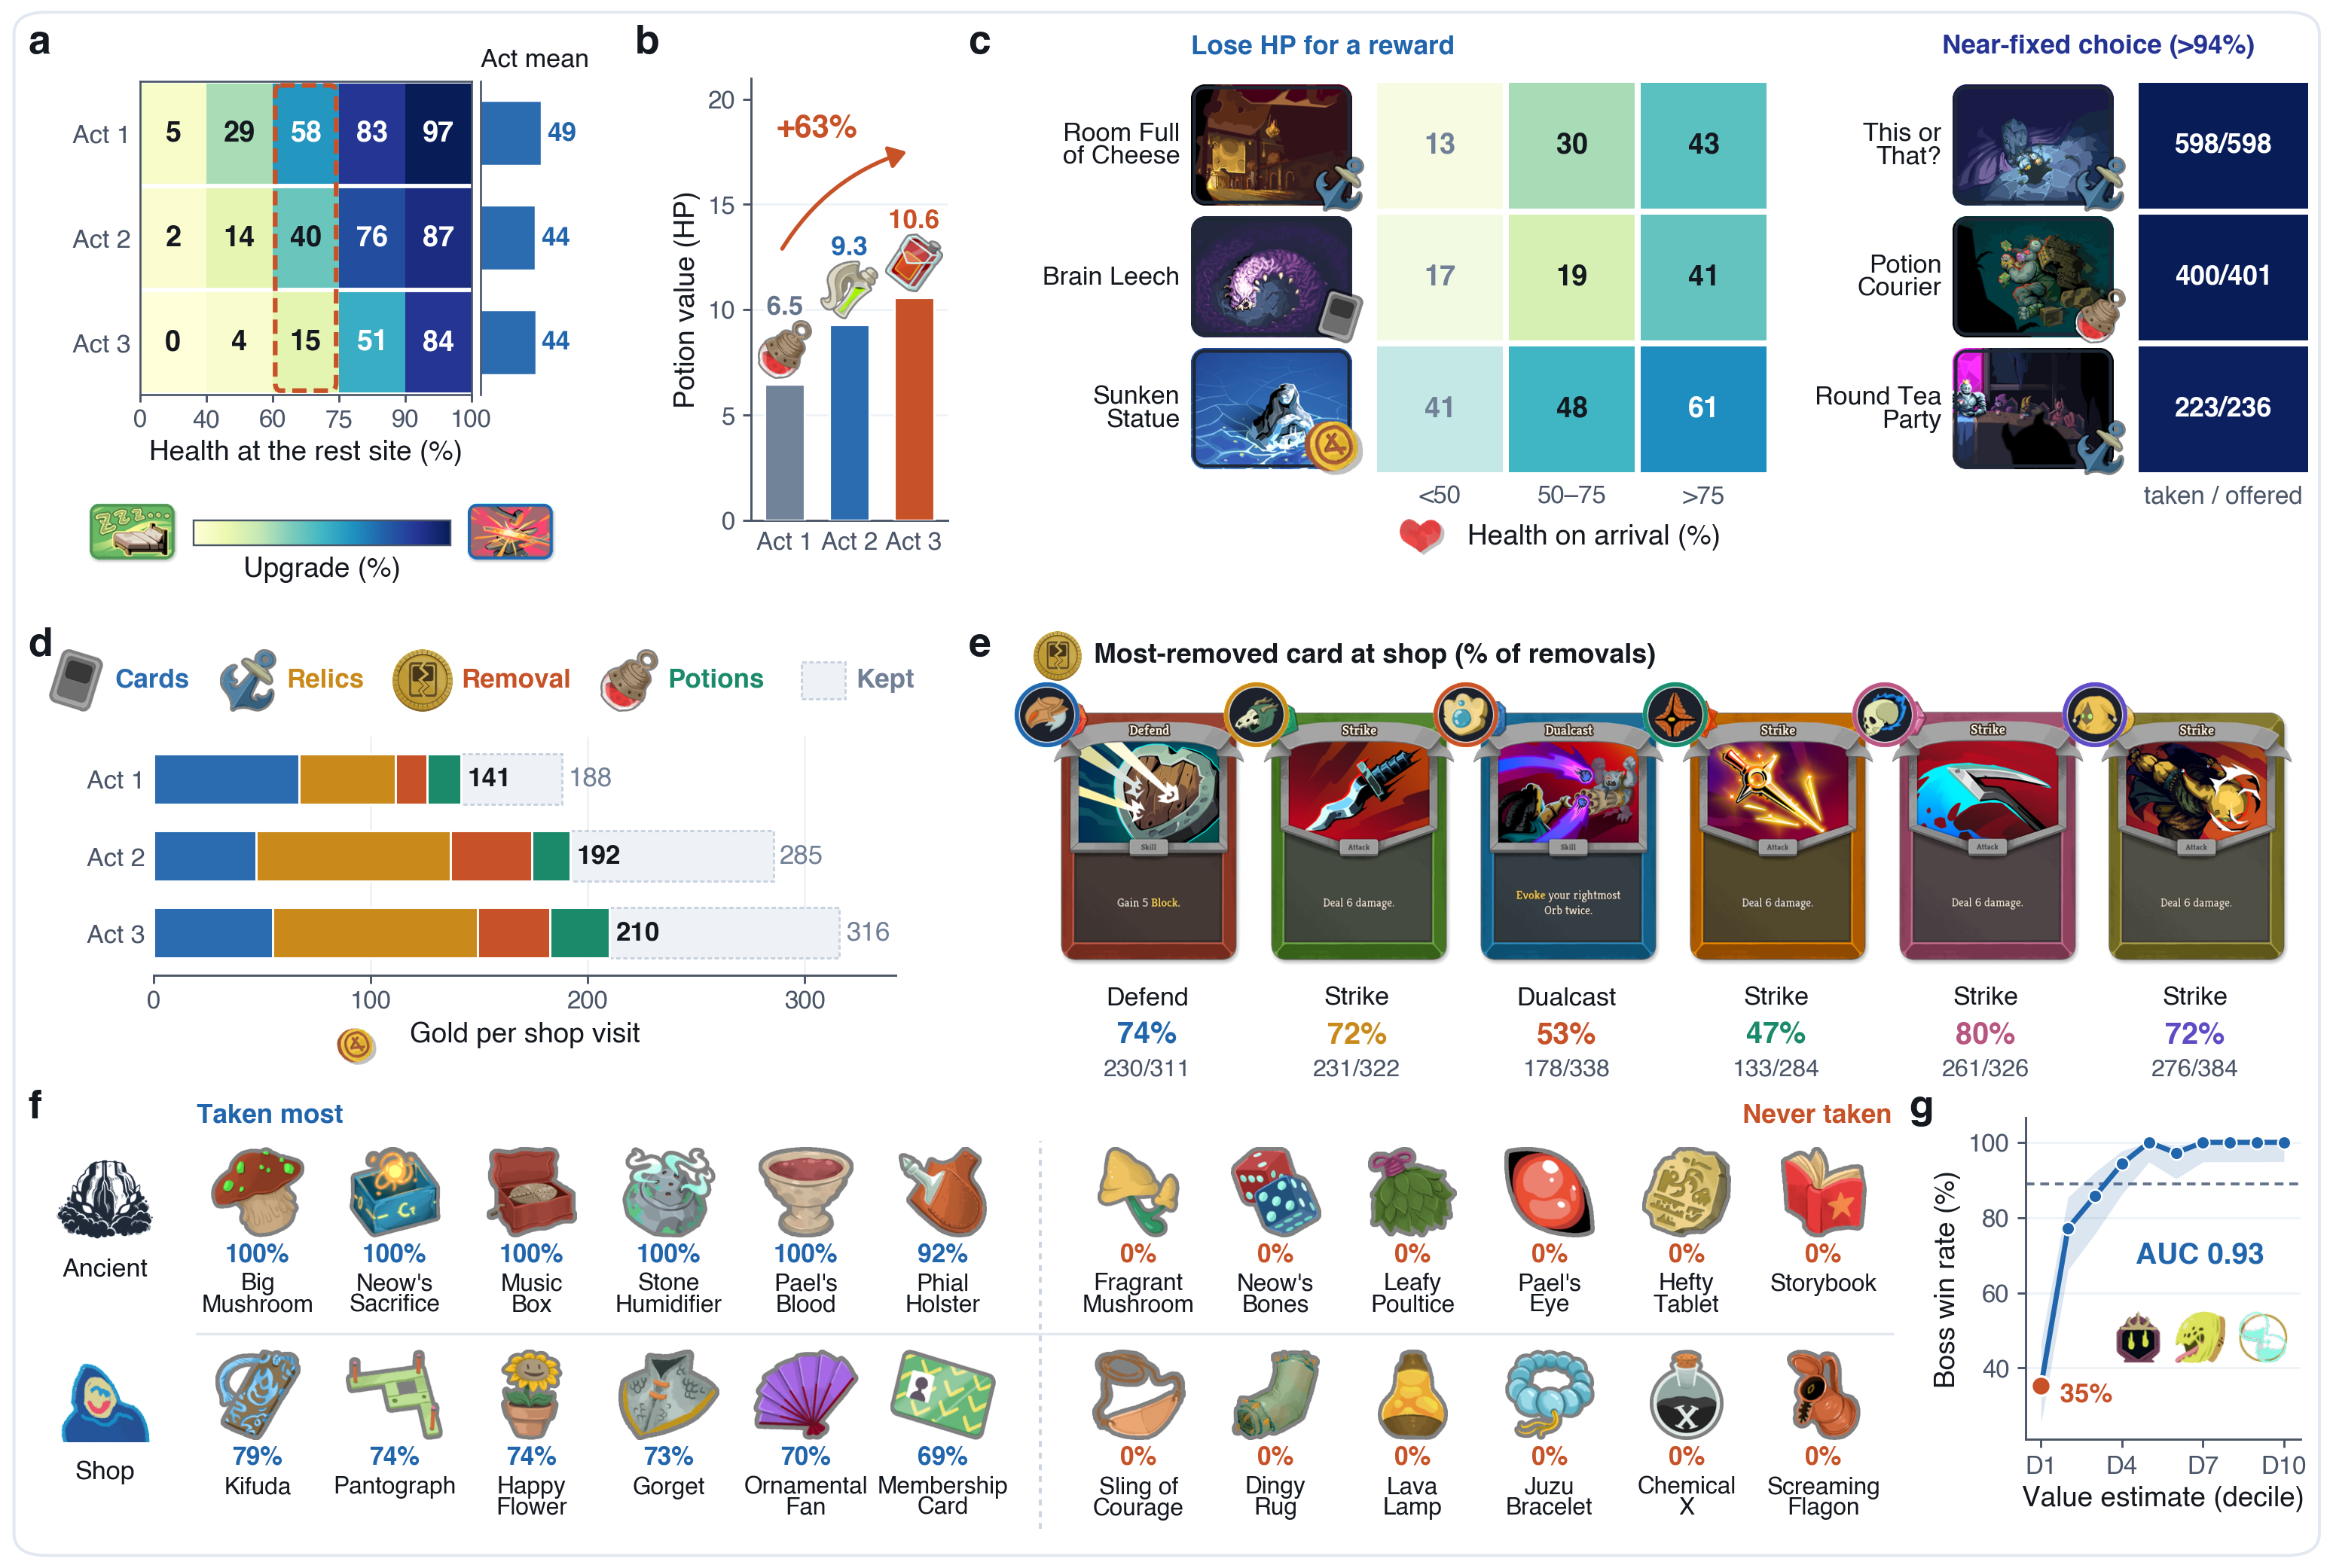

This chart was generated by the following Python code:
"""Figure 4: from a win signal alone, the agent learns an economy of health, gold and cards.

  a, Campfire upgrade share by Act x entering health (heat map) with the per-Act mean beside it.
  b, Implied marginal value of a potion in HP equivalents across Acts 1-3.
  c, Events with an option that costs health: share taking it by health on arrival (same colour scale as a), and
     three events where it makes a near-fixed choice (>94%).
  d, The shop: gold per visit by Act, split into cards, relics, card removal and potions, with the unspent gold.
  e, Most-removed card at shop (% of removals) for each character, with k/n counts.
  f, Relics: the six taken most and six never taken when an ancient offers three, and when affordable in a shop.
  g, Win rate at the Act-3 boss door by decile of the value estimate (Wilson 95% ribbon).

Data: paper/figdata/fresh1123_main_prefs.json (a), paper/figdata/behaviour_v0113.json (c-f; 300 greedy A10 runs per
character on v0.113.1), docs/results/v3_iron/death_fork_a10_u39800.md (b, g; values as in fig4_learned.py).
Game art: tmp/game_assets/fig14_v2/ and tmp/game_assets/fig45_split/ (built by build_assets.py there).
Lettering follows paper/figs/STYLE.md. Writes paper/figs/fig4_economy.{pdf,svg,png} (350 DPI).
"""
import json
import math
import os
import subprocess
import sys

import numpy as np
from PIL import Image
import matplotlib
matplotlib.use("Agg")
import matplotlib.pyplot as plt
from matplotlib import font_manager
import matplotlib.patheffects as pe
from matplotlib.colors import Normalize
from matplotlib.offsetbox import AnnotationBbox, OffsetImage
from matplotlib.patches import FancyBboxPatch, Rectangle

R = os.path.dirname(os.path.dirname(os.path.dirname(os.path.abspath(__file__))))
ASSET_DIRS = [os.path.join(R, "tmp", "game_assets", "fig45_split"), os.path.join(R, "tmp", "game_assets", "fig14_v2")]
if not os.path.exists(os.path.join(ASSET_DIRS[1], "badge_char_fool.png")):
    subprocess.run([sys.executable, os.path.join(ASSET_DIRS[1], "build_assets.py")], check=True, cwd=R)
if not os.path.exists(os.path.join(ASSET_DIRS[0], "card_strike_regent.png")):
    subprocess.run([sys.executable, os.path.join(ASSET_DIRS[0], "build_assets.py")], check=True, cwd=R)


def register_helvetica_bold():
    """matplotlib reads only the first face of Helvetica.ttc, so bold lettering silently falls back to regular.
    The bold face is extracted once into tmp/ and registered; without the system font the figure stays regular."""
    dst = os.path.join(R, "tmp", "game_assets", "fig45_restyle", "Helvetica-Bold.ttf")
    try:
        if not os.path.exists(dst):
            from fontTools.ttLib import TTCollection
            os.makedirs(os.path.dirname(dst), exist_ok=True)
            for face in TTCollection("/System/Library/Fonts/Helvetica.ttc").fonts:
                if face["name"].getDebugName(2) == "Bold":
                    face.save(dst)
                    break
        font_manager.fontManager.addfont(dst)
    except Exception as exc:  # other platforms: keep the regular face
        print("Helvetica Bold not registered:", exc)


register_helvetica_bold()

BLUE = "#2166ac"
BLUE_MID = "#2b6cb0"
TERRA = "#c85228"
TEAL = "#1b8a6b"
AMBER = "#c98a1b"
PLUM = "#b85682"
VIOLET = "#5e4cc4"
SLATE = "#64748b"
INK = "#14181f"
INK2 = "#4a5568"
MUTED = "#718096"
NAVY = "#253494"     # dark end of the YlGnBu heat scale
OUTER_BORDER = "#e2e8f0"
HALO = [pe.withStroke(linewidth=2.0, foreground="white")]

CHAR_COLORS = {"Ironclad": BLUE, "Defect": TERRA, "Regent": TEAL, "Silent": AMBER, "Necrobinder": PLUM,
               "Fool": VIOLET}
CHAR_BADGES = {c: f"badge_char_{c.lower()}.png" for c in CHAR_COLORS}

plt.rcParams.update({
    "font.family": "Helvetica",
    "font.size": 6.8,
    "axes.linewidth": 0.6,
    "axes.edgecolor": INK2,
    "axes.labelcolor": INK,
    "xtick.color": INK2,
    "ytick.color": INK2,
    "xtick.major.width": 0.6,
    "ytick.major.width": 0.6,
    "pdf.fonttype": 42,
    "svg.fonttype": "none",
})

FS_AX = 7.6      # axis labels
FS_TICK = 6.8    # tick labels
FS_LAB = 7.2     # in-plot labels
HEAT_CMAP = "YlGnBu"
HEAT_NORM = Normalize(vmin=0, vmax=96)


def asset(fn):
    for d in ASSET_DIRS:
        p = os.path.join(d, fn)
        if os.path.exists(p):
            return p
    raise FileNotFoundError(fn)


_SPRITE_CACHE = {}


def load_rgba_clean(fn, target_h_px):
    key = (fn, int(round(target_h_px)))
    if key in _SPRITE_CACHE:
        return _SPRITE_CACHE[key]
    im = Image.open(asset(fn)).convert("RGBA")
    arr = np.asarray(im, dtype=np.float32)
    a = np.where(arr[..., 3] < 8.0, 0.0, arr[..., 3]) / 255.0
    pre = np.concatenate([arr[..., :3] * a[..., None], (a * 255.0)[..., None]], axis=-1)
    im_pre = Image.fromarray(np.clip(pre + 0.5, 0, 255).astype(np.uint8), "RGBA")
    nh = max(16, int(round(target_h_px)))
    nw = max(16, int(round(im.width * (nh / im.height))))
    im_rs = im_pre.resize((nw, nh), Image.Resampling.LANCZOS)
    rs = np.asarray(im_rs, dtype=np.float32)
    ra = rs[..., 3:4] / 255.0
    rgb = np.where(ra > 1e-3, np.clip(rs[..., :3] / np.maximum(ra, 1e-3), 0, 255), 255.0)
    ra_clean = np.where(rs[..., 3:4] < 5.0, 0.0, rs[..., 3:4])
    out = (np.concatenate([rgb, ra_clean], axis=-1).astype(np.uint8), nh)
    _SPRITE_CACHE[key] = out
    return out


def sprite_aspect(fn):
    with Image.open(asset(fn)) as im:
        return im.width / im.height


def add_sprite(ax, fn, xy, target_h_pt, xycoords="data", xybox=None, align=(0.5, 0.5), zorder=6, clip_on=False,
               alpha=1.0):
    arr, h_px = load_rgba_clean(fn, target_h_pt * 5.0)
    oi = OffsetImage(arr, zoom=target_h_pt / h_px, interpolation="bilinear", resample=True, alpha=alpha)
    if xybox is not None:
        ab = AnnotationBbox(oi, xy, xybox=xybox, xycoords=xycoords, boxcoords="offset points",
                            box_alignment=align, frameon=False, pad=0, zorder=zorder, annotation_clip=clip_on)
    else:
        ab = AnnotationBbox(oi, xy, xycoords=xycoords, box_alignment=align, frameon=False, pad=0, zorder=zorder,
                            annotation_clip=clip_on)
    ab.set_clip_on(clip_on)
    ax.add_artist(ab)


def wilson_pct(p_pct, n, z=1.96):
    p = p_pct / 100.0
    d = 1.0 + z * z / n
    c = (p + z * z / (2.0 * n)) / d
    h = z * math.sqrt(p * (1.0 - p) / n + z * z / (4.0 * n * n)) / d
    return 100.0 * max(0.0, c - h), 100.0 * min(1.0, c + h)


def clean_ax(ax):
    ax.spines["top"].set_visible(False)
    ax.spines["right"].set_visible(False)
    ax.tick_params(length=2.3, pad=2.0)


def wrap_relic_name(raw):
    """Compact 1- or 2-line English relic name from localization, stripped of leading 'The '."""
    s = raw.strip()
    if s.startswith("The "):
        s = s[4:]
    if " " not in s or len(s) <= 8:
        return s
    words = s.split()
    if len(words) == 2:
        return f"{words[0]}\n{words[1]}"
    # Balance 3+ words (e.g. 'Sling of Courage' -> 'Sling of\nCourage')
    best_i, best_w = 1, 999
    for i in range(1, len(words)):
        w = max(len(" ".join(words[:i])), len(" ".join(words[i:])))
        if w < best_w:
            best_i, best_w = i, w
    return " ".join(words[:best_i]) + "\n" + " ".join(words[best_i:])


FIG_W, FIG_H = 8.85, 5.95
PT_W, PT_H = FIG_W * 72.0, FIG_H * 72.0
fig = plt.figure(figsize=(FIG_W, FIG_H), facecolor="white")


def pt_axes(rect):
    """Axes whose data units are points of the printed figure (for placing art and cells exactly)."""
    ax = fig.add_axes(rect)
    w, h = rect[2] * PT_W, rect[3] * PT_H
    ax.set_xlim(0, w)
    ax.set_ylim(0, h)
    ax.axis("off")
    return ax, w, h


fig.add_artist(FancyBboxPatch(
    (0.006, 0.008), 0.988, 0.984, transform=fig.transFigure,
    boxstyle="round,pad=0.0,rounding_size=0.014",
    facecolor="none", edgecolor=OUTER_BORDER, linewidth=0.8, zorder=0
))

prefs = json.load(open(os.path.join(R, "paper/figdata/fresh1123_main_prefs.json")))
beh = json.load(open(os.path.join(R, "paper/figdata/behaviour_v0113.json")))

# =========================================================================
# Panel a: campfire heat map (Act x entering health) + per-Act mean + colour bar with bed / anvil
# =========================================================================
ax_a = fig.add_axes([0.060, 0.748, 0.142, 0.200])
ax_a_bar = fig.add_axes([0.206, 0.748, 0.054, 0.200])
ax_a_cbar = fig.add_axes([0.083, 0.652, 0.110, 0.016])

hp_bins = [(0.0, 0.40), (0.40, 0.60), (0.60, 0.75), (0.75, 0.90), (0.90, 1.01)]
all_rest = [x for v in prefs.values() for x in v["rest"]]
mat = np.zeros((3, len(hp_bins)))
act_means = []
for act_idx, act_num in enumerate((1, 2, 3)):
    act_sub = [x for x in all_rest if x[1] == act_num]
    act_means.append(100.0 * sum(1 for x in act_sub if x[2] == "SMITH") / max(1, len(act_sub)))
    for b_idx, (lo, hi) in enumerate(hp_bins):
        sub = [x for x in act_sub if lo <= x[0] < hi]
        mat[act_idx, b_idx] = 100.0 * sum(1 for x in sub if x[2] == "SMITH") / max(1, len(sub))

im_a = ax_a.imshow(mat, cmap=HEAT_CMAP, norm=HEAT_NORM, aspect="auto")
ax_a.set_xticks(np.arange(-0.5, len(hp_bins), 1), minor=True)
ax_a.set_yticks(np.arange(-0.5, 3, 1), minor=True)
ax_a.grid(which="minor", color="white", linestyle="-", linewidth=1.2)
ax_a.tick_params(which="minor", bottom=False, left=False)
for i in range(3):
    for j in range(len(hp_bins)):
        val = mat[i, j]
        ax_a.text(j, i, f"{val:.0f}", ha="center", va="center", fontsize=7.8, fontweight="bold",
                  color="white" if val >= 50 else INK)
ax_a.add_patch(FancyBboxPatch(
    (1.54, -0.46), 0.92, 2.92, boxstyle="round,pad=0.0,rounding_size=0.08",
    facecolor="none", edgecolor=TERRA, linewidth=1.3, linestyle=(0, (3.0, 1.5)), zorder=5
))
ax_a.set_xticks(np.arange(-0.5, len(hp_bins) + 0.5, 1.0))
ax_a.set_xticklabels(["0", "40", "60", "75", "90", "100"], fontsize=FS_TICK)
ax_a.set_yticks([0, 1, 2])
ax_a.set_yticklabels(["Act 1", "Act 2", "Act 3"], fontsize=7.0)
ax_a.set_xlabel("Health at the rest site (%)", fontsize=FS_AX, labelpad=2.0)
ax_a.tick_params(length=2.0, pad=1.8)
ax_a.tick_params(axis="y", length=0, pad=2.5)
for s in ax_a.spines.values():
    s.set_edgecolor(INK2)
    s.set_linewidth(0.55)

ax_a_bar.set_ylim(2.5, -0.5)
ax_a_bar.set_xlim(0, 100)
for i_act, mval in enumerate(act_means):
    ax_a_bar.barh(i_act, mval, height=0.62, color=BLUE_MID, edgecolor="white", linewidth=0.5, zorder=2)
    ax_a_bar.text(mval + 4.0, i_act, f"{mval:.0f}", va="center", ha="left",
                  fontsize=FS_LAB, fontweight="bold", color=BLUE, zorder=4)
for s in ("top", "right", "bottom"):
    ax_a_bar.spines[s].set_visible(False)
ax_a_bar.spines["left"].set_color(INK2)
ax_a_bar.spines["left"].set_linewidth(0.55)
ax_a_bar.set_yticks([])
ax_a_bar.set_xticks([])
ax_a_bar.text(0.0, 1.03, "Act mean", transform=ax_a_bar.transAxes, fontsize=7.0, color=INK, ha="left", va="bottom")

cb_a = fig.colorbar(im_a, cax=ax_a_cbar, orientation="horizontal")
cb_a.set_ticks([])
cb_a.outline.set_linewidth(0.5)
cb_a.outline.set_edgecolor(INK2)
cb_a.set_label("Upgrade (%)", fontsize=FS_AX, labelpad=3.0)
add_sprite(ax_a_cbar, "rest_heal_badge.png", (0.0, 0.5), target_h_pt=17.0,
           xycoords="axes fraction", xybox=(-4.0, 0), align=(1.0, 0.5), zorder=7)
add_sprite(ax_a_cbar, "rest_smith_badge.png", (1.0, 0.5), target_h_pt=17.0,
           xycoords="axes fraction", xybox=(4.0, 0), align=(0.0, 0.5), zorder=7)

# =========================================================================
# Panel b: implied marginal value of a potion (HP equivalents) across Acts 1-3
# =========================================================================
ax_b = fig.add_axes([0.322, 0.668, 0.084, 0.282])
clean_ax(ax_b)
for gy in (5, 10, 15):
    ax_b.axhline(gy, color="#edf2f7", lw=0.55, zorder=0)
# slopes of the value change on potions and on HP (docs/results/v3_iron/death_fork_a10_u39800.md)
pot_hp = [0.0097 / 0.0015, 0.0093 / 0.0010, 0.0148 / 0.0014]  # [6.467, 9.300, 10.571]
pot_icons = ["potion_blood.png", "potion_regen.png", "potion_attack.png"]
pot_cols = [SLATE, BLUE, TERRA]
pot_fills = ["#718399", BLUE_MID, TERRA]
ax_b.bar([0, 1, 2], pot_hp, width=0.62, color=pot_fills, edgecolor="white", linewidth=0.65, zorder=3)
for idx_b, (val, p_icon, pcol) in enumerate(zip(pot_hp, pot_icons, pot_cols)):
    add_sprite(ax_b, p_icon, (idx_b, val + 0.25), target_h_pt=16.0, xycoords="data", align=(0.5, 0.0), zorder=6)
    ax_b.text(idx_b, val + 3.05, f"{val:.1f}", ha="center", va="bottom",
              fontsize=FS_LAB, fontweight="bold", color=pcol, path_effects=HALO, zorder=7)
premium = 100.0 * (pot_hp[2] / pot_hp[0] - 1.0)
ax_b.annotate("", xy=(2.0, 17.6), xytext=(-0.1, 12.6),
              arrowprops=dict(arrowstyle="-|>,head_length=0.55,head_width=0.36", mutation_scale=7.0,
                              lw=1.1, color=TERRA, connectionstyle="arc3,rad=-0.20"), zorder=5)
ax_b.text(0.50, 18.6, f"+{premium:.0f}%", fontsize=8.6, fontweight="bold", color=TERRA,
          ha="center", va="center", zorder=7)
ax_b.set_xlim(-0.52, 2.52)
ax_b.set_ylim(0, 21.0)
ax_b.set_yticks([0, 5, 10, 15, 20])
ax_b.set_xticks([0, 1, 2])
ax_b.set_xticklabels(["Act 1", "Act 2", "Act 3"], fontsize=FS_TICK)
ax_b.tick_params(axis="y", labelsize=FS_TICK)
ax_b.tick_params(axis="x", length=0, pad=3.0)
ax_b.set_ylabel("Potion value (HP)", fontsize=FS_AX, labelpad=2.0)

# =========================================================================
# Panel c: events that cost health, by health on arrival; and three near-fixed choices (>94%)
# =========================================================================
ax_c, CW_, CH_ = pt_axes([0.432, 0.622, 0.560, 0.362])
EV_HP = [
    ("ROOM_FULL_OF_CHEESE|INITIAL|SEARCH", "Room Full\nof Cheese", "event_room_full_of_cheese.png", "shop_relic.png"),
    ("BRAIN_LEECH|INITIAL|RIP", "Brain Leech", "event_brain_leech.png", "shop_card.png"),
    ("SUNKEN_STATUE|INITIAL|DIVE_INTO_WATER", "Sunken\nStatue", "event_sunken_statue.png", "icon_gold.png"),
]
EV_FIX = [
    ("THIS_OR_THAT|INITIAL|ORNATE", "This or\nThat?", "event_this_or_that.png", "shop_relic.png"),
    ("POTION_COURIER|INITIAL|RANSACK", "Potion\nCourier", "event_potion_courier.png", "shop_potion.png"),
    ("ROUND_TEA_PARTY|INITIAL|PICK_FIGHT", "Round Tea\nParty", "event_round_tea_party.png", "shop_relic.png"),
]
N_SMALL = 40           # bins with fewer offers are drawn faded
RH = 36.0              # row height (pt)
ART_H = RH - 3.0
ART_W = ART_H * 4.0 / 3.0
TOP = CH_ - 15.0       # top of the first row
cmap_heat = plt.get_cmap(HEAT_CMAP)


def row_y(i):
    return TOP - RH * (i + 0.5)


def event_row(x_name, x_art, i, label, art, reward):
    y = row_y(i)
    ax_c.text(x_name, y, label, ha="right", va="center", fontsize=7.0, color=INK, linespacing=1.0)
    add_sprite(ax_c, art, (x_art, y), target_h_pt=ART_H, align=(0.0, 0.5), zorder=5)
    add_sprite(ax_c, reward, (x_art + ART_W + 3.0, y - ART_H / 2.0 - 1.5), target_h_pt=15.0,
               align=(1.0, 0.0), zorder=7)


def cell(x0, y, w, rate, txt, faded=False, fs=7.8):
    col = cmap_heat(HEAT_NORM(rate))
    ax_c.add_patch(Rectangle((x0 + 0.8, y - RH / 2.0 + 0.8), w - 1.6, RH - 1.6, facecolor=col,
                             edgecolor="none", alpha=0.38 if faded else 1.0, zorder=3))
    tcol = MUTED if faded else ("white" if rate >= 50 else INK)
    ax_c.text(x0 + w / 2.0, y, txt, ha="center", va="center", fontsize=fs, fontweight="bold", color=tcol, zorder=4)


# block 1: lose HP for a reward, by health on arrival
XN1, XA1 = 47.0, 50.0
XC1 = XA1 + ART_W + 6.0
CWD = 36.0
for i, (key, label, art, reward) in enumerate(EV_HP):
    ev = beh["events"][key]
    event_row(XN1, XA1, i, label, art, reward)
    for j, (n_off, n_ch) in enumerate(ev["by_hp_below50_50to75_above75"]):
        rate = 100.0 * n_ch / n_off
        cell(XC1 + j * CWD, row_y(i), CWD, rate, f"{rate:.0f}", faded=n_off < N_SMALL)
y_tick = row_y(2) - RH / 2.0 - 6.0
for j, t in enumerate(["<50", "50–75", ">75"]):
    ax_c.text(XC1 + (j + 0.5) * CWD, y_tick, t, ha="center", va="center", fontsize=FS_TICK, color=INK2)
ax_c.text(XC1 + 1.5 * CWD + 6.0, y_tick - 11.0, "Health on arrival (%)", ha="center", va="center",
          fontsize=FS_AX, color=INK)
add_sprite(ax_c, "icon_heart.png", (XC1 + 1.5 * CWD - 41.0, y_tick - 11.0), target_h_pt=10.0, zorder=6)
ax_c.text(XA1, CH_ - 6.0, "Lose HP for a reward", ha="left", va="center", fontsize=FS_LAB, fontweight="bold",
          color=BLUE)

# block 2: near-fixed choice (>94%)
XN2 = XC1 + 3 * CWD + 47.0
XA2 = XN2 + 3.0
XC2 = XA2 + ART_W + 6.0
CW2 = CW_ - XC2 - 1.0
for i, (key, label, art, reward) in enumerate(EV_FIX):
    ev = beh["events"][key]
    event_row(XN2, XA2, i, label, art, reward)
    rate = 100.0 * ev["chosen"] / ev["offered"]
    cell(XC2, row_y(i), CW2, rate, f"{ev['chosen']}/{ev['offered']}", fs=7.4)
ax_c.text(XC2 + CW2 / 2.0, y_tick, "taken / offered", ha="center", va="center", fontsize=FS_TICK, color=INK2)
ax_c.text(XA2 - 3.0, CH_ - 6.0, "Near-fixed choice (>94%)", ha="left", va="center", fontsize=FS_LAB, fontweight="bold",
          color=NAVY)

# =========================================================================
# Panel d: the shop, gold per visit by Act
# =========================================================================
ax_d = fig.add_axes([0.066, 0.378, 0.318, 0.152])
SHOP_KINDS = [("buy_card", "Cards", "shop_card.png", BLUE_MID), ("buy_relic", "Relics", "shop_relic.png", AMBER),
              ("remove", "Removal", "shop_remove.png", TERRA), ("buy_potion", "Potions", "shop_potion.png", TEAL)]
pooled = beh["shop_pooled_by_act"]
for gx in (100, 200, 300):
    ax_d.axvline(gx, color="#edf2f7", lw=0.55, zorder=0)
for ia, act in enumerate(("1", "2", "3")):
    row = pooled[act]
    x = 0.0
    for kind, _, _, col in SHOP_KINDS:
        w = row["spend_per_visit_by_kind"][kind]
        ax_d.barh(ia, w, left=x, height=0.66, color=col, edgecolor="white", linewidth=0.6, zorder=3)
        x += w
    spent, entry = row["spent_per_visit"], row["gold_at_entry"]
    ax_d.barh(ia, entry - spent, left=spent, height=0.66, color="#eef2f7", edgecolor="#c7d2df",
              linewidth=0.6, linestyle=(0, (2, 1.2)), zorder=2)
    ax_d.text(spent + 3.0, ia, f"{spent:.0f}", ha="left", va="center", fontsize=FS_LAB, fontweight="bold",
              color=INK, zorder=5)
    ax_d.text(entry + 3.0, ia, f"{entry:.0f}", ha="left", va="center", fontsize=FS_LAB, color=MUTED, zorder=5)
ax_d.set_ylim(2.55, -0.55)
ax_d.set_xlim(0, 342)
ax_d.set_yticks([0, 1, 2])
ax_d.set_yticklabels(["Act 1", "Act 2", "Act 3"], fontsize=7.0)
ax_d.set_xticks([0, 100, 200, 300])
ax_d.tick_params(axis="x", labelsize=FS_TICK, length=2.2, pad=2.0)
ax_d.tick_params(axis="y", length=0, pad=2.5)
for s in ("top", "right"):
    ax_d.spines[s].set_visible(False)
ax_d.spines["left"].set_visible(False)
ax_d.set_xlabel("Gold per shop visit", fontsize=FS_AX, labelpad=2.0)
add_sprite(ax_d, "icon_gold.png", (0.5, -0.30), target_h_pt=10.0, xycoords="axes fraction", xybox=(-46.0, 0.0),
           zorder=6)

# legend: the four things a shop sells, with their icons
ax_dl, DLW, DLH = pt_axes([0.020, 0.540, 0.385, 0.052])
renderer = fig.canvas.get_renderer()


def text_w_pt(t):
    return t.get_window_extent(renderer).width * 72.0 / fig.dpi


xl = 8.0
for kind, name, icon, col in SHOP_KINDS:
    add_sprite(ax_dl, icon, (xl, DLH / 2.0), target_h_pt=17.0, align=(0.5, 0.5), zorder=6)
    t = ax_dl.text(xl + 10.5, DLH / 2.0, name, ha="left", va="center", fontsize=FS_LAB, fontweight="bold", color=col)
    xl += 10.5 + text_w_pt(t) + 16.0
ax_dl.add_patch(Rectangle((xl - 6.0, DLH / 2.0 - 5.0), 12.0, 10.0, facecolor="#eef2f7", edgecolor="#c7d2df",
                          linewidth=0.6, linestyle=(0, (2, 1.2))))
ax_dl.text(xl + 9.0, DLH / 2.0, "Kept", ha="left", va="center", fontsize=FS_LAB, fontweight="bold", color=MUTED)

# =========================================================================
# Panel e: most-removed card at shop (% of removals) for each character
# =========================================================================
ax_e, EW, EH = pt_axes([0.428, 0.312, 0.564, 0.286])
E_CHARS = [("Ironclad", "card_defend_ironclad.png"), ("Silent", "card_strike_silent.png"),
           ("Defect", "card_dualcast.png"), ("Regent", "card_strike_regent.png"),
           ("Necrobinder", "card_strike_necrobinder.png"), ("Fool", "card_strike_fool.png")]
card_names = json.load(open(os.path.join(R, "engine/localization_eng/cards.json")))
E_MARG_L, E_MARG_R = 12.0, 4.0
pitch_e = (EW - E_MARG_L - E_MARG_R) / len(E_CHARS)
CARD_H = 73.0
card_w = CARD_H * sprite_aspect(E_CHARS[0][1])

add_sprite(ax_e, "shop_remove.png", (16.0, EH - 7.0), target_h_pt=13.5, align=(0.5, 0.5), zorder=6)
ax_e.text(26.0, EH - 7.0, "Most-removed card at shop (% of removals)", ha="left", va="center",
          fontsize=7.4, fontweight="bold", color=INK)

for k, (ch, card_png) in enumerate(E_CHARS):
    rem = beh["removed"][ch]
    top_id = max(rem, key=rem.get)
    tot_rem = sum(rem.values())
    share = 100.0 * rem[top_id] / tot_rem
    cx = E_MARG_L + pitch_e * (k + 0.5) - 4.0
    y_card0 = 30.5
    add_sprite(ax_e, card_png, (cx + 4.0, y_card0), target_h_pt=CARD_H, align=(0.5, 0.0), zorder=5)
    add_sprite(ax_e, CHAR_BADGES[ch], (cx + 4.0 - card_w / 2.0 - 1.0, y_card0 + CARD_H - 4.0), target_h_pt=18.5,
               align=(0.5, 0.5), zorder=7)
    name = card_names[top_id.split(".", 1)[1] + ".title"]
    ax_e.text(cx + 4.0, 22.0, name, ha="center", va="center", fontsize=7.0, color=INK)
    ax_e.text(cx + 4.0, 11.8, f"{share:.0f}%", ha="center", va="center", fontsize=8.2,
              fontweight="bold", color=CHAR_COLORS[ch])
    ax_e.text(cx + 4.0, 2.5, f"{rem[top_id]}/{tot_rem}", ha="center", va="center", fontsize=6.6, color=INK2)
    print(f"e {ch}: {name} {share:.1f}% ({rem[top_id]}/{tot_rem})")

# =========================================================================
# Panel f: relics it always / never takes (ancient's choice of three; shop when affordable)
# =========================================================================
ax_f, FW, FH = pt_axes([0.012, 0.012, 0.802, 0.292])
N_END = 6
MIN_N = 50


def ranked(table, k_key, n_key):
    rows = [(v[k_key] / v[n_key], v[n_key], rid) for rid, v in table.items() if v[n_key] >= MIN_N]
    top = sorted(rows, key=lambda r: (-r[0], -r[1]))[:N_END]
    never = sorted([r for r in rows if r[0] == 0.0], key=lambda r: -r[1])[:N_END]
    return top, never


relic_names = json.load(open(os.path.join(R, "engine/localization_eng/relics.json")))
strips = [("Ancient", "node_ancient.png", ranked(beh["relics_event"], "chosen", "offered")),
          ("Shop", "merchant.png", ranked(beh["relics_shop"], "bought", "affordable"))]
X0F = 44.0
GAP_F = 16.0
pitch_f = (FW - X0F - GAP_F - 2.0) / (2 * N_END)
ICON_F = 24.5
ROW_Y_ICON = [97.5, 42.0]
for (lab, node_icon, (top, never)), y_ic in zip(strips, ROW_Y_ICON):
    add_sprite(ax_f, node_icon, (21.0, y_ic - 2.0), target_h_pt=21.5, zorder=6)
    ax_f.text(21.0, y_ic - 21.0, lab, ha="center", va="center", fontsize=7.0, color=INK)
    for gi, group in enumerate((top, never)):
        for m, (rate, n, rid) in enumerate(group):
            xc = X0F + pitch_f * (m + 0.5) + gi * (N_END * pitch_f + GAP_F)
            icon = f"relic_{rid.split('.', 1)[1].lower()}.png"
            add_sprite(ax_f, icon, (xc, y_ic), target_h_pt=min(ICON_F, (pitch_f - 4.0) / sprite_aspect(icon)),
                       zorder=6)
            ax_f.text(xc, y_ic - 17.0, f"{100.0 * rate:.0f}%", ha="center", va="center", fontsize=6.9,
                      fontweight="bold", color=BLUE if rate >= 0.5 else (TERRA if rate == 0 else SLATE))
            rtitle = wrap_relic_name(relic_names[rid.split(".", 1)[1] + ".title"])
            ax_f.text(xc, y_ic - 22.0, rtitle, ha="center", va="top", fontsize=6.5, color=INK, linespacing=0.90)

for lab, _, groups in strips:   # names for log verification, in the order drawn
    for gname, group in zip(("most", "never"), groups):
        print(f"f {lab} {gname}:", ", ".join(f"{relic_names[r[2].split('.', 1)[1] + '.title']} {100 * r[0]:.0f}% "
                                                f"(n={r[1]})" for r in group))
x_mid = X0F + N_END * pitch_f + GAP_F / 2.0
ax_f.plot([x_mid, x_mid], [5.5, FH - 13.5], color="#cbd5e1", lw=0.8, ls=(0, (2, 2)))
ax_f.plot([X0F + 2.0, FW - 2.0], [58.8, 58.8], color="#e2e8f0", lw=0.7)
ax_f.text(X0F + 2.0, FH - 6.5, "Taken most", ha="left", va="center", fontsize=FS_LAB, fontweight="bold",
          color=BLUE)
ax_f.text(FW - 2.0, FH - 6.5, "Never taken", ha="right", va="center", fontsize=FS_LAB, fontweight="bold",
          color=TERRA)

# =========================================================================
# Panel g: value estimate against the actual win rate at the Act-3 boss door
# =========================================================================
ax_g = fig.add_axes([0.868, 0.082, 0.118, 0.205])
clean_ax(ax_g)
for gy in (40, 60, 80, 100):
    ax_g.axhline(gy, color="#edf2f7", lw=0.55, zorder=0)
# Exact decile counts & win rates from docs/results/v3_iron/death_fork_a10_u39800.md
dec_x = np.arange(1, 11)
dec_n = [71, 70, 70, 70, 70, 71, 70, 70, 70, 71]
dec_wr = [35.21, 77.14, 85.71, 94.29, 100.0, 97.18, 100.0, 100.0, 100.0, 100.0]
dec_lo = [wilson_pct(w, n)[0] for w, n in zip(dec_wr, dec_n)]
dec_hi = [wilson_pct(w, n)[1] for w, n in zip(dec_wr, dec_n)]
MEAN_WR = 88.90   # 625 / 703 entries
AUC = 0.93
ax_g.axhline(MEAN_WR, color=SLATE, lw=0.8, ls=(0, (3.0, 2.0)), zorder=1)
ax_g.fill_between(dec_x, dec_lo, dec_hi, color=BLUE, alpha=0.16, lw=0, zorder=2)
ax_g.plot(dec_x, dec_wr, "o-", color=BLUE, ms=3.6, mec="white", mew=0.5, lw=1.4, zorder=4)
ax_g.scatter([1], [dec_wr[0]], s=28, color=TERRA, edgecolor="white", linewidth=0.7, zorder=5)
ax_g.text(1.7, dec_wr[0] - 2.5, f"{dec_wr[0]:.0f}%", fontsize=FS_LAB, fontweight="bold", color=TERRA,
          ha="left", va="center", path_effects=HALO, zorder=6)
ax_g.text(6.9, 70.0, f"AUC {AUC:.2f}", fontsize=8.0, fontweight="bold", color=BLUE, ha="center", va="center",
          zorder=4)
for bx, b_icon in ((4.6, "boss_queen.png"), (6.9, "boss_test_subject.png"), (9.2, "boss_aeonglass.png")):
    add_sprite(ax_g, b_icon, (bx, 48.0), target_h_pt=14.0, xycoords="data", zorder=6)
ax_g.set_xticks([1, 4, 7, 10])
ax_g.set_xticklabels(["D1", "D4", "D7", "D10"], fontsize=FS_TICK)
ax_g.set_yticks([40, 60, 80, 100])
ax_g.tick_params(axis="y", labelsize=FS_TICK)
ax_g.set_ylim(21, 106.5)
ax_g.set_xlim(0.42, 10.62)
ax_g.set_xlabel("Value estimate (decile)", fontsize=FS_AX, labelpad=2.0)
ax_g.set_ylabel("Boss win rate (%)", fontsize=FS_AX, labelpad=2.0)

# Panel letters
for lab, (gx, gy) in zip("abcdefg", [(0.012, 0.984), (0.272, 0.984), (0.415, 0.984), (0.012, 0.600),
                                     (0.415, 0.600), (0.012, 0.305), (0.818, 0.305)]):
    fig.text(gx, gy, lab, fontsize=11, fontweight="bold", va="top", color=INK)

for ext in ("pdf", "svg", "png"):
    fig.savefig(os.path.join(R, "paper", "figs", f"fig4_economy.{ext}"), dpi=350)
print("written paper/figs/fig4_economy.{pdf,svg,png} at 350 DPI")
